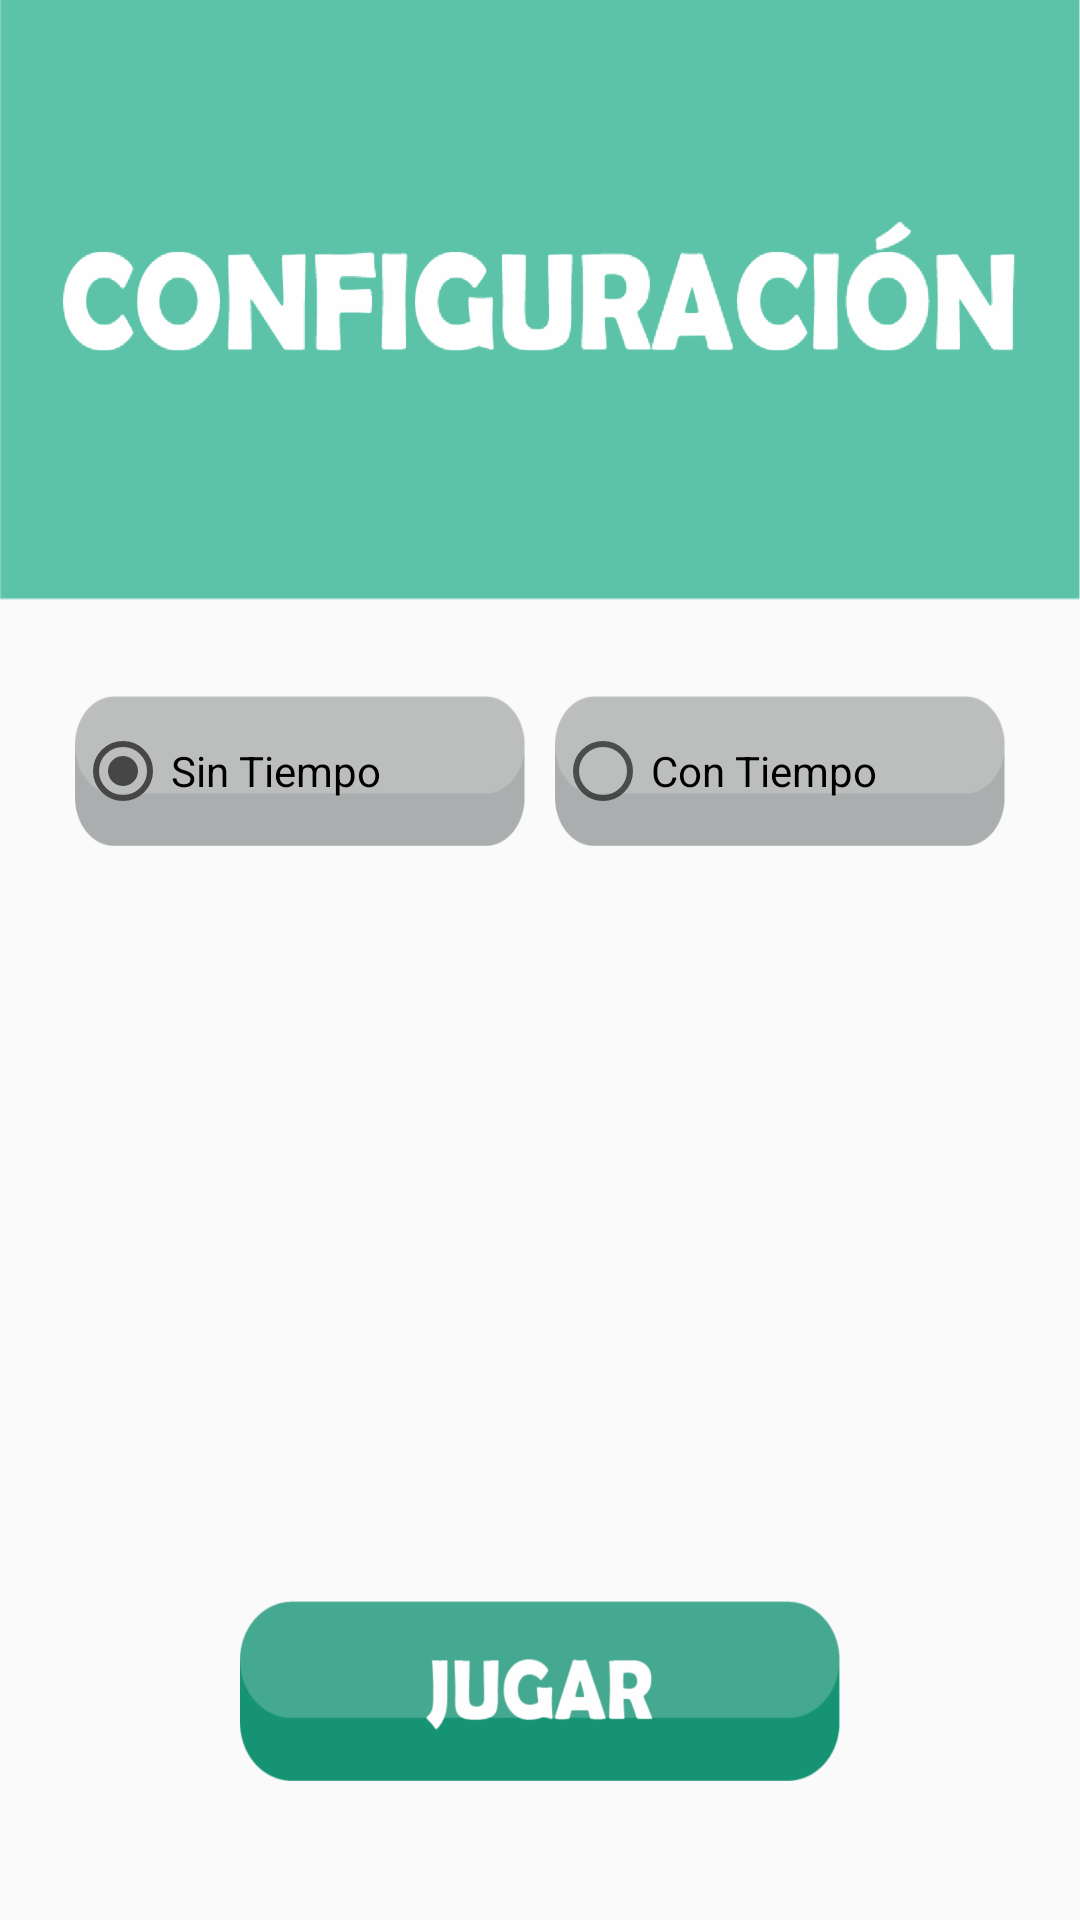

Android layout source for this screen:
<!-- AndroidManifest.xml: application theme AppTheme -->
<!-- res/layout/activity_configuracion.xml -->
<?xml version="1.0" encoding="utf-8"?>
<android.support.constraint.ConstraintLayout xmlns:android="http://schemas.android.com/apk/res/android"
    xmlns:app="http://schemas.android.com/apk/res-auto"
    xmlns:tools="http://schemas.android.com/tools"
    android:layout_width="match_parent"
    android:layout_height="match_parent"
    tools:context=".activities.ConfiguracionActivity">

    <ImageView
        android:id="@+id/imageView4"
        android:layout_width="wrap_content"
        android:layout_height="200dp"
        android:background="@drawable/configuracion_1" />

    <RadioGroup
        android:id="@+id/radioGroup"
        android:layout_width="wrap_content"
        android:layout_height="wrap_content"
        android:layout_marginTop="32dp"
        android:orientation="horizontal"
        app:layout_constraintEnd_toEndOf="parent"
        app:layout_constraintStart_toStartOf="parent"
        app:layout_constraintTop_toBottomOf="@+id/imageView4">

        <RadioButton
            android:id="@+id/radio_sin_tiempo"
            android:layout_width="150dp"
            android:layout_height="50dp"
            android:layout_marginLeft="5dp"
            android:layout_marginRight="5dp"
            android:layout_weight="1"
            android:background="@drawable/radios"
            android:checked="true"
            android:onClick="onClickRadios"
            android:text="Sin Tiempo" />

        <RadioButton
            android:id="@+id/radio_con_tiempo"
            android:layout_width="150dp"
            android:layout_height="50dp"
            android:layout_marginLeft="5dp"
            android:layout_marginRight="5dp"
            android:layout_weight="1"
            android:background="@drawable/radios"
            android:onClick="onClickRadios"
            android:text="Con Tiempo" />
    </RadioGroup>

    <android.support.design.widget.TextInputLayout
        android:id="@+id/inputTiempo"
        android:layout_width="0dp"
        android:layout_height="80dp"
        android:layout_marginEnd="8dp"
        android:layout_marginLeft="8dp"
        android:layout_marginRight="8dp"
        android:layout_marginStart="8dp"
        android:layout_marginTop="32dp"
        android:background="@drawable/texto"
        android:paddingLeft="30dp"
        android:paddingRight="30dp"
        android:visibility="gone"
        app:layout_constraintEnd_toEndOf="parent"
        app:layout_constraintHorizontal_bias="0.0"
        app:layout_constraintStart_toStartOf="parent"
        app:layout_constraintTop_toBottomOf="@+id/radioGroup">

        <android.support.design.widget.TextInputEditText
            android:id="@+id/txt_tiempo"
            android:layout_width="match_parent"
            android:layout_height="wrap_content"
            android:layout_marginTop="10dp"
            android:hint="Tiempo de juago en milisegundos"
            android:inputType="number" />
    </android.support.design.widget.TextInputLayout>

    <Button
        android:id="@+id/btn_jugar_configuracion"
        android:layout_width="200dp"
        android:layout_height="60dp"
        android:layout_marginBottom="32dp"
        android:layout_marginEnd="80dp"
        android:layout_marginRight="80dp"
        android:layout_marginTop="8dp"
        android:background="@drawable/btn_jugar"
        android:onClick="irAJugar"
        app:layout_constraintBottom_toBottomOf="parent"
        app:layout_constraintEnd_toEndOf="parent"
        app:layout_constraintTop_toBottomOf="@+id/inputTiempo"
        app:layout_constraintVertical_bias="0.945" />
</android.support.constraint.ConstraintLayout>
<!-- resources referenced by this layout -->
<resources>
  <!-- drawable btn_jugar: png bitmap (drawable-hdpi, 12236 bytes) -->
  <!-- drawable configuracion_1: png bitmap (drawable-hdpi, 22191 bytes) -->
  <!-- drawable radios: png bitmap (drawable-hdpi, 4639 bytes) -->
  <!-- drawable texto: png bitmap (drawable-hdpi, 5898 bytes) -->
  <style name="AppTheme" parent="Theme.AppCompat.Light.NoActionBar">
          
          <item name="colorPrimary">@color/colorPrimary</item>
          <item name="colorPrimaryDark">@color/colorPrimaryDark</item>
          <item name="colorAccent">@color/colorAccent</item>
      </style>
  <color name="colorPrimary">#5cc4a9</color>
  <color name="colorPrimaryDark">#169375</color>
  <color name="colorAccent">#464646</color>
</resources>
